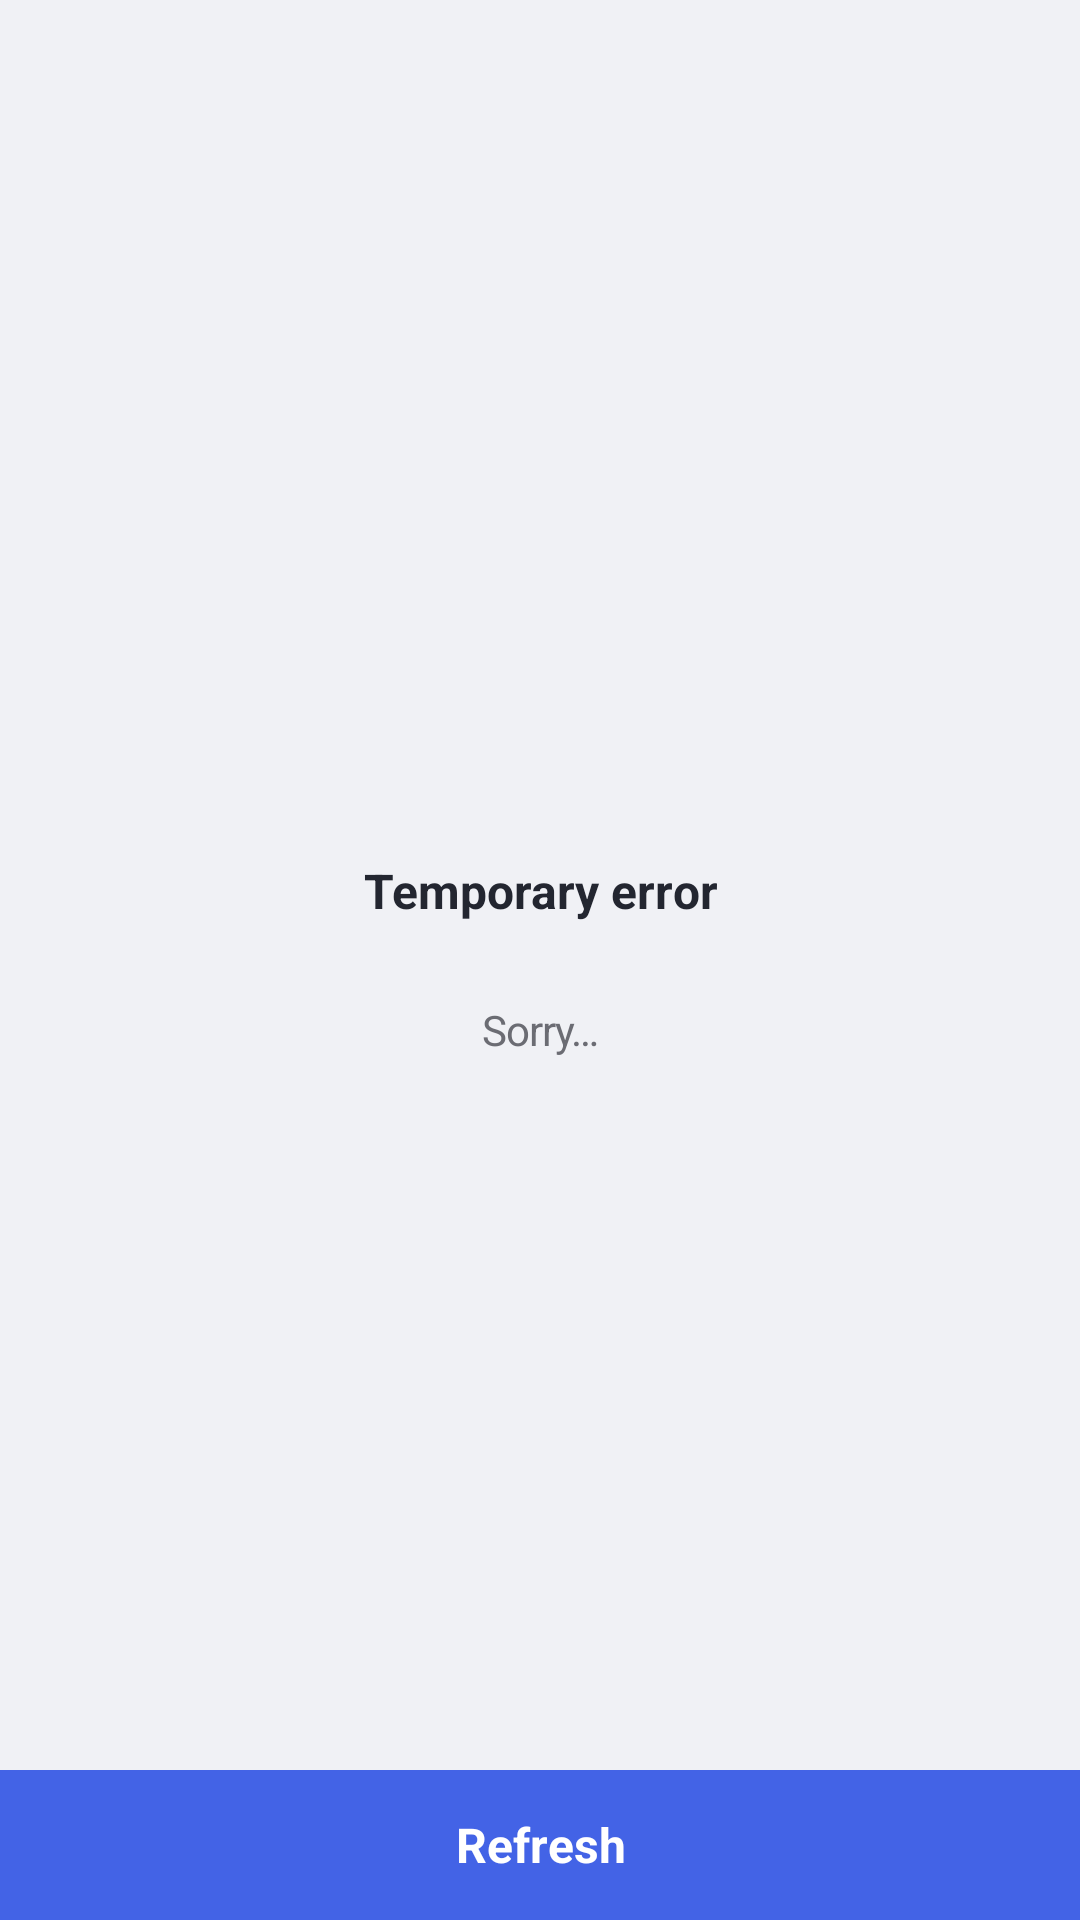

The Android layout XML behind this screen, and the referenced resources:
<!-- AndroidManifest.xml: application theme AppTheme -->
<!-- res/layout/default_error_activity.xml -->
<?xml version="1.0" encoding="utf-8"?>
<layout xmlns:android="http://schemas.android.com/apk/res/android">

    <data>

        <import type="android.view.View" />

        <variable
            name="view"
            type="com.pichu.example.base.ui.BaseDefaultErrorActivity" />

    </data>

    <FrameLayout
        android:layout_width="match_parent"
        android:layout_height="match_parent">

        <LinearLayout
            android:layout_width="match_parent"
            android:layout_height="match_parent"
            android:gravity="center"
            android:orientation="vertical">

            <androidx.appcompat.widget.AppCompatImageView
                android:layout_width="wrap_content"
                android:layout_height="wrap_content"
                android:src="@drawable/ic_launcher_foreground" />

            <androidx.appcompat.widget.AppCompatTextView
                style="@style/H2BoldBlack"
                android:layout_width="wrap_content"
                android:layout_height="wrap_content"
                android:layout_marginTop="28dp"
                android:paddingStart="24dp"
                android:paddingEnd="24dp"
                android:text="@string/temporary_error" />

            <androidx.appcompat.widget.AppCompatTextView
                style="@style/H3RegularDarkgray"
                android:layout_width="wrap_content"
                android:layout_height="wrap_content"
                android:layout_marginTop="26dp"
                android:paddingStart="24dp"
                android:paddingEnd="24dp"
                android:text="@string/temporary_error_content" />

            <androidx.appcompat.widget.AppCompatTextView
                android:layout_width="wrap_content"
                android:layout_height="wrap_content"
                android:layout_marginTop="10dp"
                android:text="@{view.error}"
                android:visibility='@{view.BUILD_TYPE.equals("debug") ? View.VISIBLE : View.GONE}' />

        </LinearLayout>


        <androidx.appcompat.widget.AppCompatTextView
            android:id="@+id/tv_next"
            style="@style/BottomButton"
            onBlockClick="@{() -> view.onRefresh()}"
            android:layout_width="match_parent"
            android:layout_height="50dp"
            android:background="@drawable/bg_btn_enable_selector"
            android:enabled="true"
            android:gravity="center"
            android:text="@string/refresh" />

    </FrameLayout>

</layout>
<!-- resources referenced by this layout -->
<resources>
  <!-- drawable bg_btn_enable_selector (drawable) -->
  <?xml version="1.0" encoding="utf-8"?>
  <selector xmlns:android="http://schemas.android.com/apk/res/android">
      <item android:drawable="@color/primary_500" android:state_enabled="true" />
      <item android:drawable="@color/primary_500" android:state_selected="true" />
      <item android:drawable="@color/gray_400_disabled" />
  </selector>
  <string name="refresh">Refresh</string>
  <string name="temporary_error">Temporary error</string>
  <string name="temporary_error_content">Sorry…</string>
  <style name="BottomButton" parent="@style/H2BoldWhite">
          <item name="android:layout_width">match_parent</item>
          <item name="android:layout_height">50dp</item>
          <item name="android:layout_gravity">bottom</item>
          <item name="android:gravity">center</item>
          <item name="android:background">@drawable/bg_btn_enable_selector</item>
          <item name="android:enabled">false</item>
      </style>
  <style name="H2BoldBlack">
          <item name="android:textStyle">bold</item>
          <item name="android:gravity">center_horizontal</item>
          <item name="android:textSize">16sp</item>
          <item name="android:textColor">@color/gray_900</item>
      </style>
  <style name="H3RegularDarkgray">
          <item name="android:gravity">center_horizontal</item>
          <item name="android:textSize">14sp</item>
          <item name="android:letterSpacing">-0.03</item>
          <item name="android:lineSpacingExtra">6sp</item>
          <item name="android:textColor">@color/gray_700</item>
      </style>
  <style name="AppTheme" parent="Theme.AppCompat.Light.DarkActionBar">
          
          <item name="colorPrimary">@color/colorPrimary</item>
          <item name="colorPrimaryDark">@color/colorPrimaryDark</item>
          <item name="colorAccent">@color/colorAccent</item>
          <item name="windowActionBar">false</item>
          <item name="windowNoTitle">true</item>
          <item name="android:windowBackground">@color/gray_200</item>
          <item name="colorControlHighlight">@color/hover_color</item>
      </style>
  <color name="primary_500">#4363e6</color>
  <color name="gray_400_disabled">#cdced1</color>
  <style name="H2BoldWhite">
          <item name="android:textStyle">bold</item>
          <item name="android:gravity">center_horizontal</item>
          <item name="android:textSize">16sp</item>
          <item name="android:textColor">@color/white</item>
      </style>
  <color name="gray_900">#232630</color>
  <color name="gray_700">#6b6c73</color>
  <color name="colorPrimary">@color/primary_500</color>
  <color name="colorPrimaryDark">@color/primary_600</color>
  <color name="colorAccent">@color/primary_500</color>
  <color name="gray_200">#f0f1f5</color>
  <color name="hover_color">#B4C0F2</color>
  <color name="white">#ffffff</color>
  <color name="primary_600">#1d45d2</color>
</resources>
